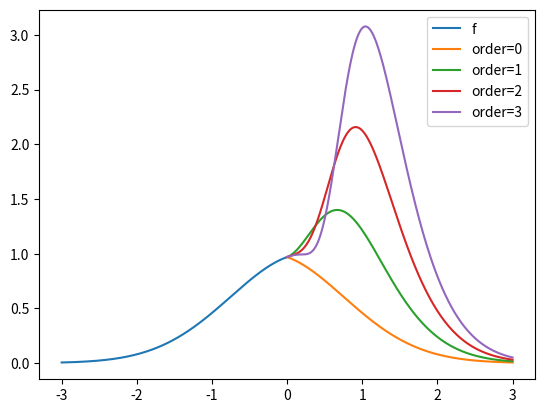

The matplotlib source for this figure:
import numpy as np
import matplotlib.pyplot as plt

# x0 = 0.0
x0 = 0.25
# x0 = 1.0
# x0 = 2.0
# x0 = -0.25
# x0 = -1.0

func = lambda x: np.exp(-0.5 * np.power(x - x0, 2)) * (x<=0)
# func = lambda x: np.exp(-0.5 * np.power(x - x0, 2)) * (x<=0) * (-2.5 <= x) # what happens if we truncate small values?
# func = lambda x: 0.5 * np.power(x - x0, 2) * (x<=0) # purely quadratic function
# func = lambda x: np.exp(-1. / (1. - np.power(x - x0,2))) * (np.abs(x-x0) < 1.) # compactly supported bump function

xx = np.linspace(-3, 0, 301)
ff = func(xx)

plt.figure()
plt.plot(xx, ff)

all_orders = [0,1,2,3]
for order in all_orders:
    kk = np.arange(order+1)
    jj = np.arange(order+1) + 1 # Standard nodes, e.g., in textbook proof
    # jj = 1. + 0.5*(jj-1.) # squash/stretch nodes
    # jj = 1. / jj # invert nodes
    M = np.power(-jj[None,:], kk[:,None]) # Vandermonde matrix
    mu = np.linalg.solve(M, np.ones(order+1))

    yy = np.linspace(0, 3, 301)
    gg = np.zeros(len(yy))
    for i in range(len(yy)):
        y = yy[i]
        gg[i] = np.sum(func(-jj * y) * mu)

    plt.plot(yy,gg)

plt.legend(['f'] + ['order=' + str(x) for x in all_orders])